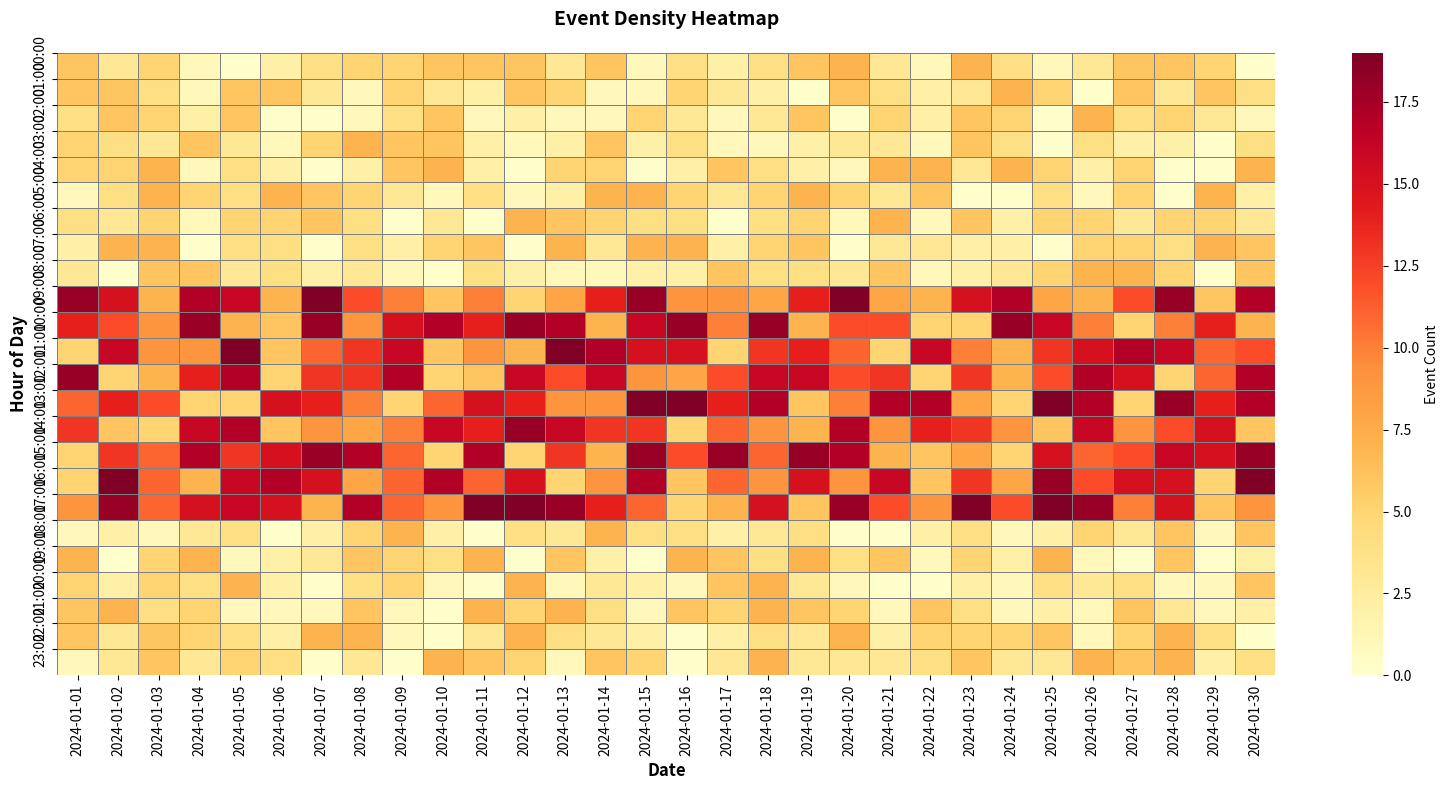

Generate this figure with matplotlib:
"""
Heatmap Generator - Creates event density heatmaps from timeline data.
Visualizes temporal patterns using calendar-style heatmap.
"""

import pandas as pd
import numpy as np
import logging
from datetime import datetime
from typing import Optional, Tuple
import matplotlib.pyplot as plt
from matplotlib.figure import Figure
import matplotlib.dates as mdates

logger = logging.getLogger(__name__)


class HeatmapGenerator:
    """
    Generates event density heatmaps from timeline data.
    
    Features:
    - Calendar-style visualization (date x hour-of-day)
    - Automatic date range detection
    - Event density calculation
    - Customizable color schemes
    
    Example:
        >>> generator = HeatmapGenerator(timeline_df)
        >>> fig = generator.generate_heatmap()
        >>> fig.savefig('heatmap.png')
    """
    
    def __init__(self, timeline_df: pd.DataFrame):
        """
        Initialize heatmap generator with timeline data.
        
        Args:
            timeline_df: DataFrame with 'timestamp' column
        """
        self.timeline_df = timeline_df.copy()
        self._prepare_data()
    
    def _prepare_data(self):
        """Prepare timeline data for heatmap generation."""
        if self.timeline_df.empty:
            logger.warning("Timeline DataFrame is empty")
            return
        
        # Ensure timestamp column exists
        if 'timestamp' not in self.timeline_df.columns:
            logger.error("Timeline DataFrame missing 'timestamp' column")
            return
        
        # Convert timestamp to datetime if needed
        if not pd.api.types.is_datetime64_any_dtype(self.timeline_df['timestamp']):
            try:
                self.timeline_df['timestamp'] = pd.to_datetime(
                    self.timeline_df['timestamp'],
                    errors='coerce'
                )
            except Exception as e:
                logger.error(f"Failed to convert timestamps: {e}")
                return
        
        # Drop rows with invalid timestamps
        self.timeline_df = self.timeline_df.dropna(subset=['timestamp'])
        
        # Extract date and hour components
        self.timeline_df['date'] = self.timeline_df['timestamp'].dt.date
        self.timeline_df['hour'] = self.timeline_df['timestamp'].dt.hour
        
        logger.info(f"Prepared {len(self.timeline_df)} events for heatmap")
    
    def generate_heatmap(
        self,
        figsize: Tuple[int, int] = (14, 8),
        cmap: str = 'YlOrRd'
    ) -> Optional[Figure]:
        """
        Generate event density heatmap.
        
        Args:
            figsize: Figure size (width, height)
            cmap: Matplotlib colormap name
        
        Returns:
            Matplotlib Figure object, or None on error
        
        Example:
            >>> fig = generator.generate_heatmap(figsize=(16, 10), cmap='hot')
        """
        if self.timeline_df.empty:
            logger.warning("No data available for heatmap")
            return None
        
        try:
            # Create pivot table: rows=hour, columns=date, values=count
            heatmap_data = self.timeline_df.groupby(['date', 'hour']).size().reset_index(name='count')
            pivot_table = heatmap_data.pivot(index='hour', columns='date', values='count')
            pivot_table = pivot_table.fillna(0)
            
            # Sort columns by date
            pivot_table = pivot_table.sort_index(axis=1)
            
            logger.info(f"Generated heatmap data: {pivot_table.shape[0]} hours x {pivot_table.shape[1]} days")
            
            # Create figure
            fig, ax = plt.subplots(figsize=figsize)
            
            # Use seaborn if available for better styling
            try:
                import seaborn as sns
                sns.heatmap(
                    pivot_table,
                    cmap=cmap,
                    cbar_kws={'label': 'Event Count'},
                    ax=ax,
                    linewidths=0.5,
                    linecolor='gray'
                )
            except ImportError:
                # Fallback to matplotlib
                im = ax.imshow(
                    pivot_table.values,
                    cmap=cmap,
                    aspect='auto',
                    interpolation='nearest'
                )
                fig.colorbar(im, ax=ax, label='Event Count')
                
                # Set ticks
                ax.set_yticks(range(len(pivot_table.index)))
                ax.set_yticklabels(pivot_table.index)
                
                # Format date labels on x-axis
                date_labels = [str(d) for d in pivot_table.columns]
                ax.set_xticks(range(len(date_labels)))
                ax.set_xticklabels(date_labels, rotation=45, ha='right')
            
            # Customize labels
            ax.set_xlabel('Date', fontsize=12, fontweight='bold')
            ax.set_ylabel('Hour of Day', fontsize=12, fontweight='bold')
            ax.set_title('Event Density Heatmap', fontsize=14, fontweight='bold', pad=20)
            
            # Improve y-axis (hour labels)
            ax.set_yticks(range(24))
            ax.set_yticklabels([f'{h:02d}:00' for h in range(24)])
            
            plt.tight_layout()
            
            logger.info("Heatmap generated successfully")
            return fig
            
        except Exception as e:
            logger.error(f"Failed to generate heatmap: {e}", exc_info=True)
            return None
    
    def get_events_for_cell(self, date: str, hour: int) -> pd.DataFrame:
        """
        Get events for a specific date and hour.
        
        Args:
            date: Date string (YYYY-MM-DD)
            hour: Hour of day (0-23)
        
        Returns:
            DataFrame with events for that date/hour
        
        Example:
            >>> events = generator.get_events_for_cell('2024-01-15', 14)
            >>> print(f"Found {len(events)} events at 2pm on Jan 15")
        """
        try:
            date_obj = pd.to_datetime(date).date()
            
            filtered = self.timeline_df[
                (self.timeline_df['date'] == date_obj) & 
                (self.timeline_df['hour'] == hour)
            ]
            
            logger.debug(f"Found {len(filtered)} events for {date} at {hour}:00")
            return filtered
            
        except Exception as e:
            logger.error(f"Failed to get events for cell: {e}")
            return pd.DataFrame()
    
    def get_stats(self) -> dict:
        """
        Get heatmap statistics.
        
        Returns:
            Dictionary with date range, peak hour, busiest day, etc.
        
        Example:
            >>> stats = generator.get_stats()
            >>> print(f"Peak activity: {stats['peak_hour']}:00 on {stats['busiest_day']}")
        """
        if self.timeline_df.empty:
            return {}
        
        try:
            # Date range
            min_date = self.timeline_df['date'].min()
            max_date = self.timeline_df['date'].max()
            
            # Peak hour
            hour_counts = self.timeline_df['hour'].value_counts()
            peak_hour = hour_counts.idxmax() if not hour_counts.empty else 0
            
            # Busiest day
            day_counts = self.timeline_df['date'].value_counts()
            busiest_day = day_counts.idxmax() if not day_counts.empty else None
            
            stats = {
                'total_events': len(self.timeline_df),
                'date_range': f"{min_date} to {max_date}",
                'min_date': str(min_date),
                'max_date': str(max_date),
                'days_covered': (max_date - min_date).days + 1,
                'peak_hour': int(peak_hour),
                'peak_hour_count': int(hour_counts.max()),
                'busiest_day': str(busiest_day),
                'busiest_day_count': int(day_counts.max()),
                'avg_events_per_day': round(len(self.timeline_df) / len(day_counts), 2)
            }
            
            return stats
            
        except Exception as e:
            logger.error(f"Failed to calculate stats: {e}")
            return {}


if __name__ == '__main__':
    """Quick test of HeatmapGenerator."""
    print("=" * 60)
    print("HeatmapGenerator Test")
    print("=" * 60)
    
    # Create sample data
    dates = pd.date_range('2024-01-01', periods=30, freq='D')
    hours = list(range(24)) * 30
    
    # Generate random events with peak during business hours
    np.random.seed(42)
    events = []
    for date in dates:
        # More events during business hours (9-17)
        for hour in range(24):
            if 9 <= hour <= 17:
                count = np.random.randint(5, 20)
            else:
                count = np.random.randint(0, 8)
            
            for _ in range(count):
                timestamp = date.replace(hour=hour, minute=np.random.randint(0, 60))
                events.append({'timestamp': timestamp})
    
    df = pd.DataFrame(events)
    print(f"\n✓ Created {len(df)} sample events")
    
    # Test generator
    generator = HeatmapGenerator(df)
    
    # Get stats
    print("\n📊 Heatmap Statistics:")
    stats = generator.get_stats()
    for key, value in stats.items():
        print(f"  {key}: {value}")
    
    # Generate heatmap
    print("\n🎨 Generating heatmap...")
    fig = generator.generate_heatmap(figsize=(16, 8))
    
    if fig:
        print("  ✓ Heatmap generated successfully")
        # Could save: fig.savefig('test_heatmap.png')
    else:
        print("  ✗ Failed to generate heatmap")
    
    # Test cell query
    print("\n🔍 Testing cell query...")
    cell_events = generator.get_events_for_cell('2024-01-15', 14)
    print(f"  Found {len(cell_events)} events on 2024-01-15 at 14:00")
    
    print("\n" + "=" * 60)
    print("✅ HeatmapGenerator test complete!")
    print("=" * 60)
